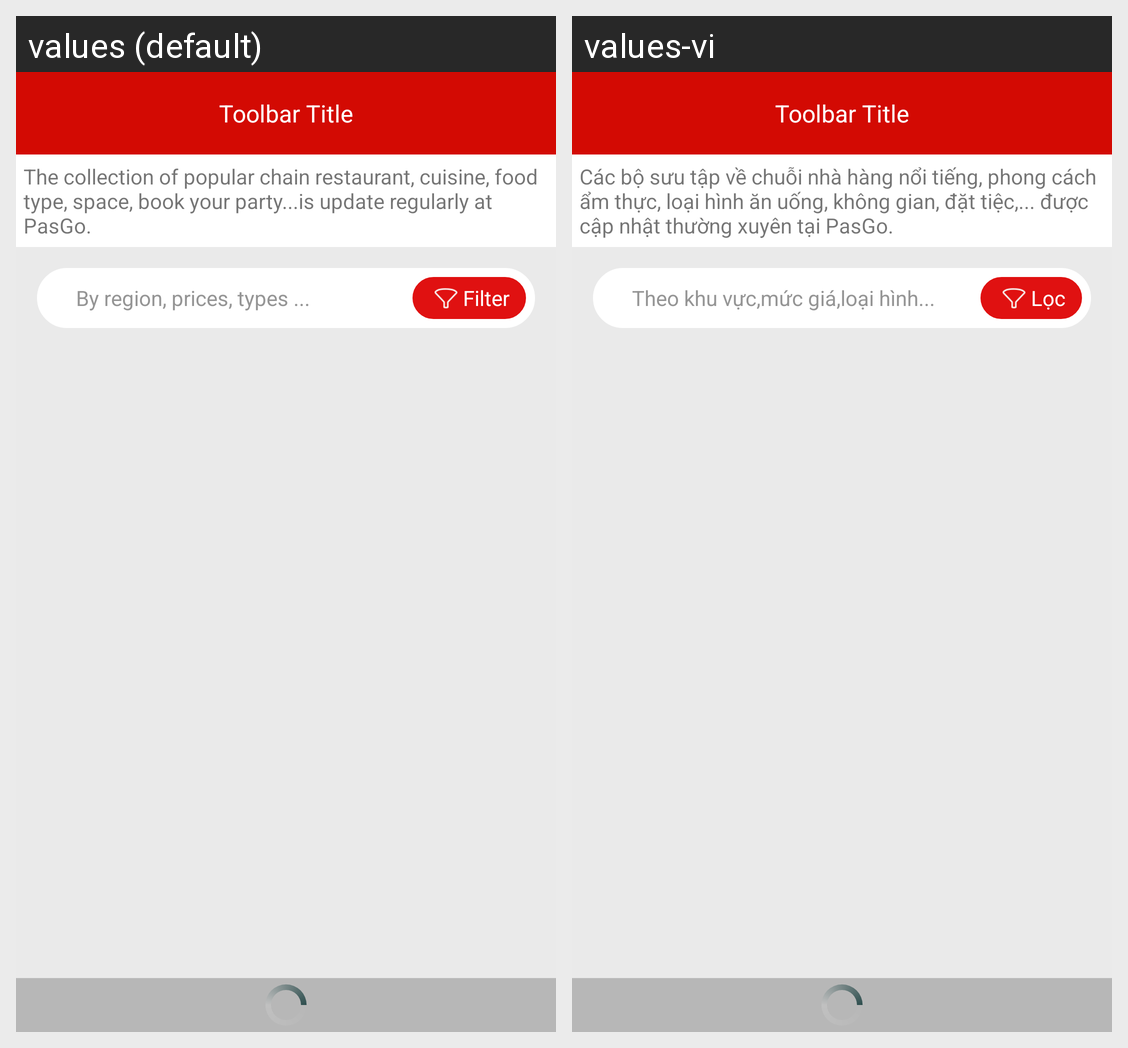

Translations of the strings shown on this Android screen, per locale in the grid:
Android screen res/layout/page_home_bo_suu_tap.xml rendered under 2 locales, left to right: values (default), values-vi. Device: Nexus 5 (rendered at 1080×1920; each locale shown at half size, 540×960, under a caption strip naming it); theme AppTheme.
Strings drawn on this screen, with the default value and each locale's value (text and hints the layout hard-codes, and strings that could not be matched under every locale, appear in the picture but are not listed):

bo_suu_tap_mo_ta
  values: The collection of popular chain restaurant, cuisine, food type, space, book your party...is update regularly at PasGo.
  values-vi: Các bộ sưu tập về chuỗi nhà hàng nổi tiếng, phong cách ẩm thực, loại hình ăn uống, không gian, đặt tiệc,... được cập nhật thường xuyên tại PasGo.

home_filter_text
  values: By region, prices, types ...
  values-vi: Theo khu vực,mức giá,loại hình...

home_filter
  values: Filter
  values-vi: Lọc
